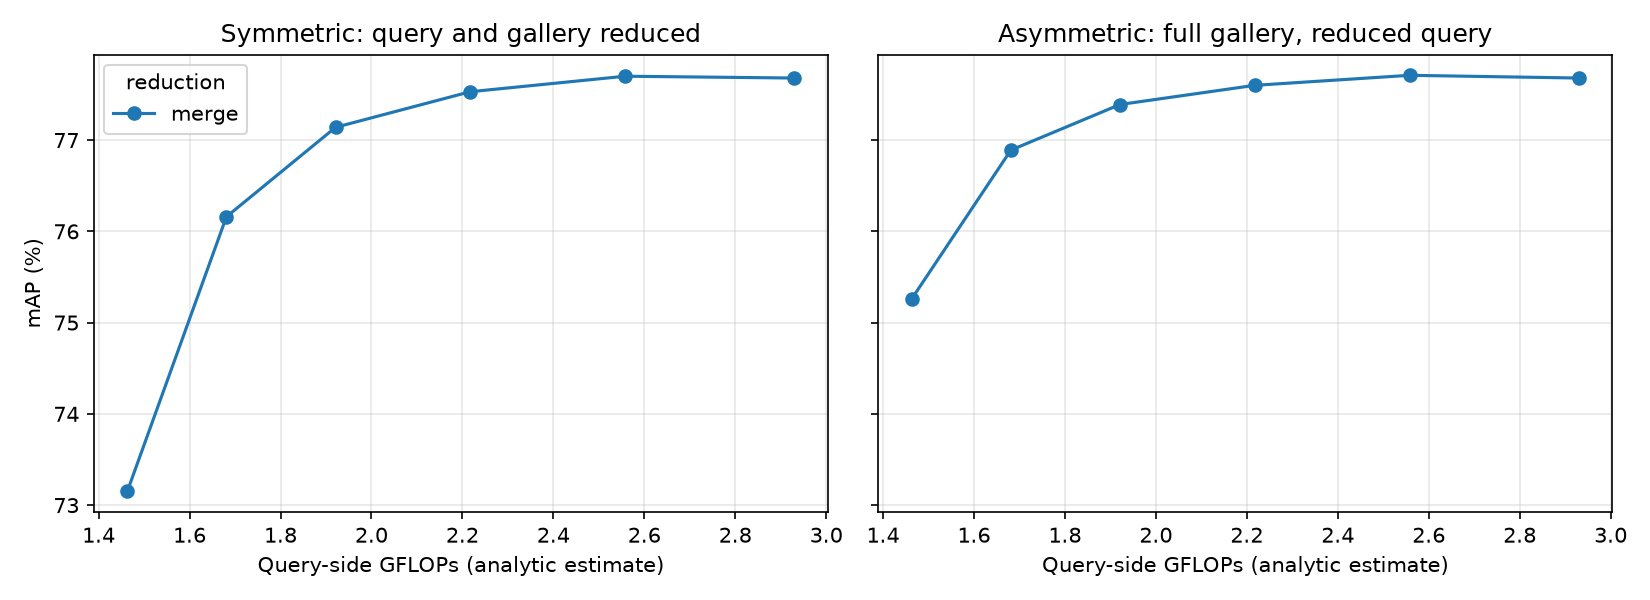

The table this chart was drawn from, first rows:
mode, keep, final_tokens, gflops, img_s, sym_mAP, sym_R1, asym_mAP, asym_R1, q_cos
none, 1.0, 129, 2.93, 9051, 77.68, 90.88, 77.68, 90.88, 1.0
merge, 0.9, 96, 2.558, 9759, 77.7, 91.03, 77.71, 90.88, 0.9989
merge, 0.8, 68, 2.217, 11308, 77.53, 90.59, 77.6, 90.71, 0.9954
merge, 0.7, 46, 1.921, 13063, 77.14, 90.41, 77.39, 90.65, 0.9885
merge, 0.6, 30, 1.681, 14633, 76.16, 90.11, 76.89, 90.56, 0.9758
merge, 0.5, 17, 1.463, 16251, 73.15, 88.54, 75.26, 88.78, 0.9407
